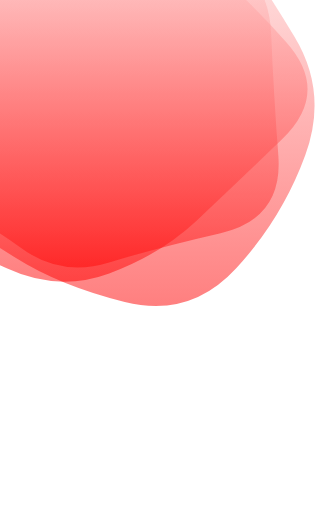
t = 0.00 s
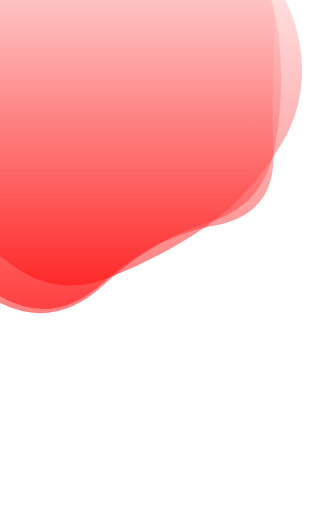
t = 1.13 s
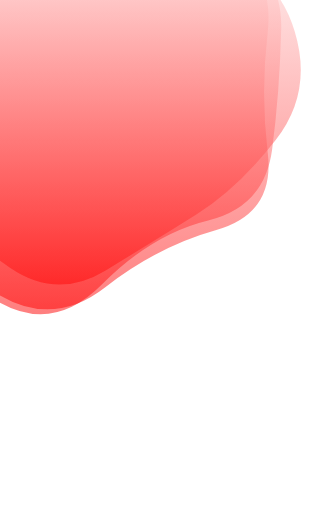
t = 1.88 s
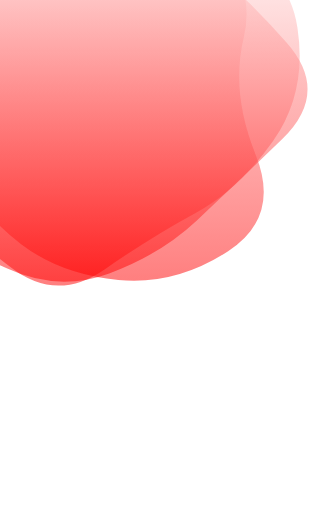
t = 3.00 s
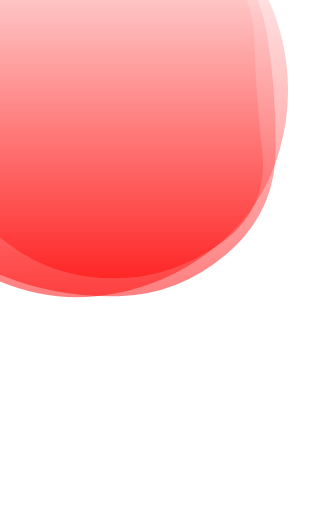
t = 4.13 s
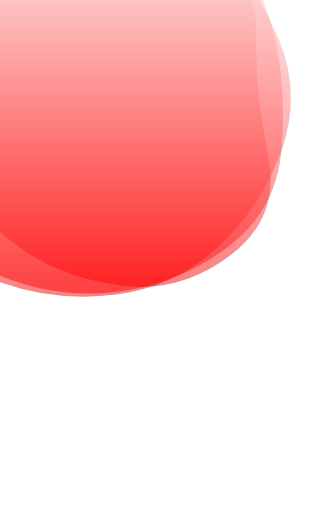
t = 4.88 s

The animated SVG that drew these frames (rendered in a browser with its animation timeline set to each time). Animation: 3 SMIL elements (animate=3); one cycle of 6.00 s, repeats indefinitely.

<svg version="1.1" xmlns="http://www.w3.org/2000/svg" viewBox="165 160 310 500" width="100%" id="blobSvg" filter="blur(0px)" style="opacity: 1;" transform="rotate(0)">
                        <defs>
                        <linearGradient id="gradient" x1="0%" y1="0%" x2="0%" y2="100%">
                            <stop offset="0%" style="stop-color: rgb(255, 255, 255);"></stop>
                            <stop offset="100%" style="stop-color: rgb(255, 0, 0);"></stop>
                        </linearGradient>
                        </defs>
                        
                    <path id="blob" fill="url(#gradient)" style="opacity: 0.5;"><animate attributeName="d" dur="6s" repeatCount="indefinite" values="M437.20545,311.82292Q441.89352,373.64584,380.77431,387.66608Q319.65509,401.68633,271.82754,416.34317Q224,431,184.22569,401.27431Q144.45139,371.54861,81.45601,344.74769Q18.46064,317.94676,58.87153,261.64584Q99.28242,205.34491,102.46413,144.38253Q105.64584,83.42014,164.05961,69.5926Q222.47338,55.76506,274.24769,69.97338Q326.02199,84.18171,376.989,109.95139Q427.95601,135.72107,430.23669,192.86053Q432.51737,250,437.20545,311.82292Z;M430.80624,308.72934Q432.1339,367.45868,372.72647,377.66948Q313.31905,387.88027,263.72647,442.80911Q214.1339,497.73795,154.61821,463.08837Q95.10253,428.43879,60.15953,372.16526Q25.21653,315.89174,60.3661,260.16239Q95.51568,204.43305,120.04418,166.21939Q144.57268,128.00574,181.94874,82.19376Q219.32479,36.38179,273.74216,57.19376Q328.15953,78.00574,384.05413,102.85329Q439.94874,127.70084,434.71366,188.85042Q429.47858,250,430.80624,308.72934Z;M415.01911,310.8863Q439.5452,371.7726,388.0904,405.2945Q336.6356,438.8164,280.7726,433.452Q224.9096,428.08761,185.95759,398.74511Q147.00559,369.40261,129.05219,330.15471Q111.09878,290.9068,102.89189,247.863Q94.68499,204.8192,97.4315,140.3164Q100.17801,75.81361,160.4068,60.51771Q220.6356,45.22181,275.226,60.1356Q329.8164,75.04939,372.9534,109.3658Q416.0904,143.6822,403.29171,196.8411Q390.49301,250,415.01911,310.8863Z;M440.89145,308.17188Q431.49014,366.34375,386.51892,408.54441Q341.5477,450.74507,280.86143,454.67188Q220.17516,458.59868,161.4046,439.6065Q102.63404,420.61431,74.24712,365.23068Q45.86019,309.84704,51.25164,251.37253Q56.64309,192.89803,94.98232,154.25946Q133.32155,115.62089,180.13528,103.21957Q226.94901,90.81826,286.5366,64.96012Q346.12418,39.10197,382.33594,90.33923Q418.5477,141.57648,434.42023,195.78824Q450.29277,250,440.89145,308.17188Z;M437.20545,311.82292Q441.89352,373.64584,380.77431,387.66608Q319.65509,401.68633,271.82754,416.34317Q224,431,184.22569,401.27431Q144.45139,371.54861,81.45601,344.74769Q18.46064,317.94676,58.87153,261.64584Q99.28242,205.34491,102.46413,144.38253Q105.64584,83.42014,164.05961,69.5926Q222.47338,55.76506,274.24769,69.97338Q326.02199,84.18171,376.989,109.95139Q427.95601,135.72107,430.23669,192.86053Q432.51737,250,437.20545,311.82292Z"></animate></path><path id="blob" fill="url(#gradient)" style="opacity: 0.5;"><animate attributeName="d" dur="6s" repeatCount="indefinite" values="M463.5,311.5Q441,373,396,422Q351,471,287,455Q223,439,179,411Q135,383,79,350Q23,317,51.5,258.5Q80,200,94,143.5Q108,87,162,49.5Q216,12,281.5,24.5Q347,37,383.5,89Q420,141,453,195.5Q486,250,463.5,311.5Z;M432.03478,297.56957Q398.46218,345.13914,356.36479,367.83696Q314.26739,390.53478,267.26739,423.085Q220.26739,455.63521,175.78826,421.28282Q131.30913,386.93043,88.83152,348.48609Q46.35391,310.04174,68.21174,256.28131Q90.06957,202.52087,95.17544,139.65457Q100.28131,76.78826,162.38717,74.23956Q224.49304,71.69087,270.52087,88.04326Q316.5487,104.39565,381.35239,113.97913Q446.15608,123.56261,455.88173,186.78131Q465.60739,250,432.03478,297.56957Z;M440.79254,295.90011Q393.21514,341.80021,357.53347,375.20746Q321.85181,408.61471,271.82218,427.01866Q221.79254,445.4226,171.55544,422.09659Q121.31834,398.77057,68.79254,358.84083Q16.26674,318.91109,38.15202,256.60373Q60.03731,194.29637,79.65586,134.88912Q99.27441,75.48187,157.19648,42.12622Q215.11855,8.77057,268.67782,50.11855Q322.2371,91.46653,362.16684,121.87761Q402.09659,152.2887,445.23326,201.14435Q488.36994,250,440.79254,295.90011Z;M415.01911,310.8863Q439.5452,371.7726,388.0904,405.2945Q336.6356,438.8164,280.7726,433.452Q224.9096,428.08761,185.95759,398.74511Q147.00559,369.40261,129.05219,330.15471Q111.09878,290.9068,102.89189,247.863Q94.68499,204.8192,97.4315,140.3164Q100.17801,75.81361,160.4068,60.51771Q220.6356,45.22181,275.226,60.1356Q329.8164,75.04939,372.9534,109.3658Q416.0904,143.6822,403.29171,196.8411Q390.49301,250,415.01911,310.8863Z;M463.5,311.5Q441,373,396,422Q351,471,287,455Q223,439,179,411Q135,383,79,350Q23,317,51.5,258.5Q80,200,94,143.5Q108,87,162,49.5Q216,12,281.5,24.5Q347,37,383.5,89Q420,141,453,195.5Q486,250,463.5,311.5Z"></animate></path><path id="blob" fill="url(#gradient)" style="opacity: 0.5;"><animate attributeName="d" dur="6s" repeatCount="indefinite" values="M440.79254,295.90011Q393.21514,341.80021,357.53347,375.20746Q321.85181,408.61471,271.82218,427.01866Q221.79254,445.4226,171.55544,422.09659Q121.31834,398.77057,68.79254,358.84083Q16.26674,318.91109,38.15202,256.60373Q60.03731,194.29637,79.65586,134.88912Q99.27441,75.48187,157.19648,42.12622Q215.11855,8.77057,268.67782,50.11855Q322.2371,91.46653,362.16684,121.87761Q402.09659,152.2887,445.23326,201.14435Q488.36994,250,440.79254,295.90011Z;M430.80624,308.72934Q432.1339,367.45868,372.72647,377.66948Q313.31905,387.88027,263.72647,442.80911Q214.1339,497.73795,154.61821,463.08837Q95.10253,428.43879,60.15953,372.16526Q25.21653,315.89174,60.3661,260.16239Q95.51568,204.43305,120.04418,166.21939Q144.57268,128.00574,181.94874,82.19376Q219.32479,36.38179,273.74216,57.19376Q328.15953,78.00574,384.05413,102.85329Q439.94874,127.70084,434.71366,188.85042Q429.47858,250,430.80624,308.72934Z;M432.03478,297.56957Q398.46218,345.13914,356.36479,367.83696Q314.26739,390.53478,267.26739,423.085Q220.26739,455.63521,175.78826,421.28282Q131.30913,386.93043,88.83152,348.48609Q46.35391,310.04174,68.21174,256.28131Q90.06957,202.52087,95.17544,139.65457Q100.28131,76.78826,162.38717,74.23956Q224.49304,71.69087,270.52087,88.04326Q316.5487,104.39565,381.35239,113.97913Q446.15608,123.56261,455.88173,186.78131Q465.60739,250,432.03478,297.56957Z;M440.89145,308.17188Q431.49014,366.34375,386.51892,408.54441Q341.5477,450.74507,280.86143,454.67188Q220.17516,458.59868,161.4046,439.6065Q102.63404,420.61431,74.24712,365.23068Q45.86019,309.84704,51.25164,251.37253Q56.64309,192.89803,94.98232,154.25946Q133.32155,115.62089,180.13528,103.21957Q226.94901,90.81826,286.5366,64.96012Q346.12418,39.10197,382.33594,90.33923Q418.5477,141.57648,434.42023,195.78824Q450.29277,250,440.89145,308.17188Z;M440.79254,295.90011Q393.21514,341.80021,357.53347,375.20746Q321.85181,408.61471,271.82218,427.01866Q221.79254,445.4226,171.55544,422.09659Q121.31834,398.77057,68.79254,358.84083Q16.26674,318.91109,38.15202,256.60373Q60.03731,194.29637,79.65586,134.88912Q99.27441,75.48187,157.19648,42.12622Q215.11855,8.77057,268.67782,50.11855Q322.2371,91.46653,362.16684,121.87761Q402.09659,152.2887,445.23326,201.14435Q488.36994,250,440.79254,295.90011Z"></animate></path></svg>